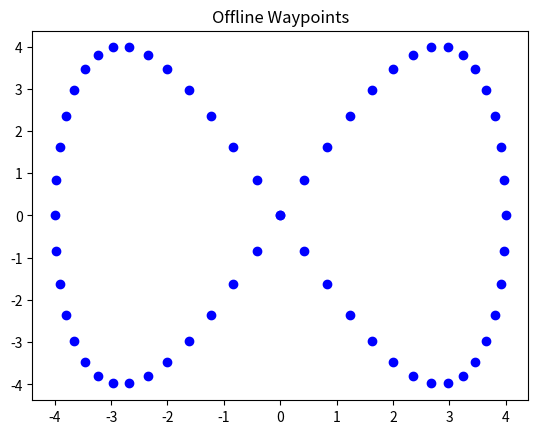

Write the Python code that produced this figure. (Note: this script raises an exception after producing the figure.)
import numpy as np
import matplotlib.pyplot as plt
import os, sys

# Parameters
A = 4
a = 1
b = 2
start_angle = np.pi/2
step_size = np.pi/30
write = True
if write:
	f = open("waypoints.txt", "w")

t = np.arange(start_angle, start_angle+2*np.pi, step_size)

x = A*np.cos(a*t)
y = A*np.sin(b*t)

x = x[::-1]
y = y[::-1]

for iter in range(x.size):
	plt.scatter(x[iter], y[iter], color='blue')
	print("{:.3f},{:.3f}".format(x[iter], y[iter]))
	if write:
		f.write("{:.3f},{:.3f}\n".format(x[iter], y[iter]))

if write:
	f.close()
plt.title("Offline Waypoints")
plt.savefig(os.path.join(sys.path[0],'../images/Offline_Waypoints.png'))
